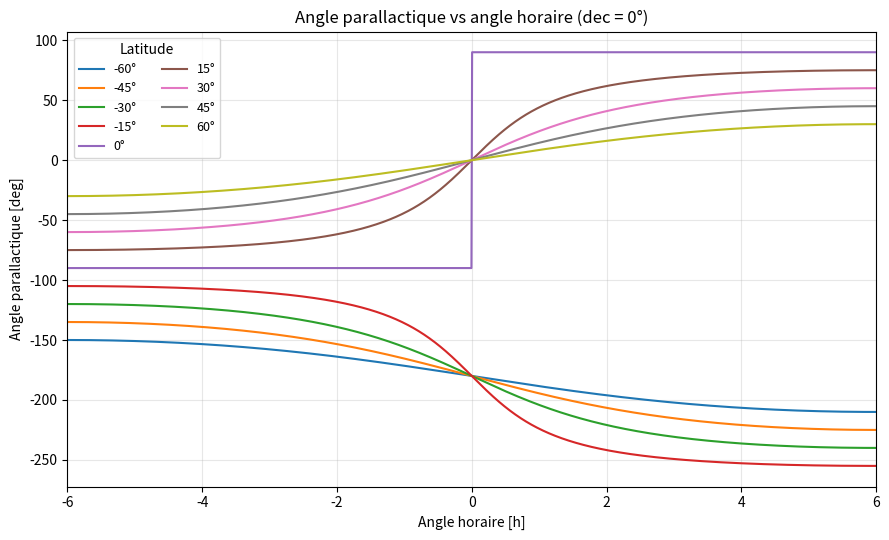

Generate this figure with matplotlib:
#!/usr/bin/env python3
"""Plot parallactic angle as a function of hour angle for several latitudes.

The parallactic angle depends on latitude, declination, and hour angle:

    tan(q) = sin(H) / (tan(phi) * cos(delta) - sin(delta) * cos(H))

where:
    - q is the parallactic angle
    - H is the hour angle
    - phi is the observer latitude
    - delta is the target declination

By default this script uses delta = 0 deg, but both the declination and the
set of latitudes can be configured from the command line.
"""

from __future__ import annotations

import argparse
from pathlib import Path

import matplotlib.pyplot as plt
import numpy as np


def parallactic_angle(hour_angle_rad: np.ndarray, latitude_rad: float, declination_rad: float) -> np.ndarray:
    """Return the parallactic angle in radians."""
    numerator = np.sin(hour_angle_rad)
    denominator = np.tan(latitude_rad) * np.cos(declination_rad) - np.sin(declination_rad) * np.cos(
        hour_angle_rad
    )
    return np.arctan2(numerator, denominator)


def parse_latitudes(value: str) -> list[float]:
    """parse latitude string to float

    Args:
        value (str): latitude string code

    Returns:
        list[float]: array of float corresponding to the latitudes
    """
    return [float(item) for item in value.split(",") if item.strip()]


def build_parser() -> argparse.ArgumentParser:
    """_summary_

    Returns:
        argparse.ArgumentParser: _description_
    """
    parser = argparse.ArgumentParser(
        description="Plot parallactic angle versus hour angle for several latitudes."
    )
    parser.add_argument(
        "--dec",
        type=float,
        default=0.0,
        help="Target declination in degrees (default: 0).",
    )
    parser.add_argument(
        "--latitudes",
        type=parse_latitudes,
        default=[-60, -45, -30, -15, 0, 15, 30, 45, 60],
        help="Comma-separated list of latitudes in degrees.",
    )
    parser.add_argument(
        "--output",
        type=Path,
        default=None,
        help="Optional output image path. If omitted, the figure is shown interactively.",
    )
    parser.add_argument(
        "--no-show",
        action="store_true",
        help="Do not open an interactive window after saving the figure.",
    )
    return parser


def main() -> int:
    """Main function to run the parallactic angle plotting script.

    Returns:
        int: Exit code.
    """
    args = build_parser().parse_args()

    declination_rad = np.deg2rad(args.dec)
    hour_angle_hours = np.linspace(-6.0, 6.0, 1200)
    hour_angle_rad = np.deg2rad(hour_angle_hours * 15.0)

    fig, ax = plt.subplots(figsize=(9, 5.5))

    for latitude_deg in args.latitudes:
        latitude_rad = np.deg2rad(latitude_deg)
        angle_rad = parallactic_angle(hour_angle_rad, latitude_rad, declination_rad)
        angle_deg = np.rad2deg(np.unwrap(angle_rad))
        ax.plot(hour_angle_hours, angle_deg, label=f"{latitude_deg:g}°")

    ax.set_xlabel("Angle horaire [h]")
    ax.set_ylabel("Angle parallactique [deg]")
    ax.set_title(f"Angle parallactique vs angle horaire (dec = {args.dec:g}°)")
    ax.set_xlim(-6, 6)
    ax.grid(True, alpha=0.3)
    ax.legend(title="Latitude", ncols=2, fontsize=9)
    fig.tight_layout()

    if args.output is not None:
        fig.savefig(args.output, dpi=200, bbox_inches="tight")
        print(f"Saved figure to {args.output}")

    if not args.no_show and args.output is None:
        plt.show()

    plt.close(fig)
    return 0


if __name__ == "__main__":
    raise SystemExit(main())
